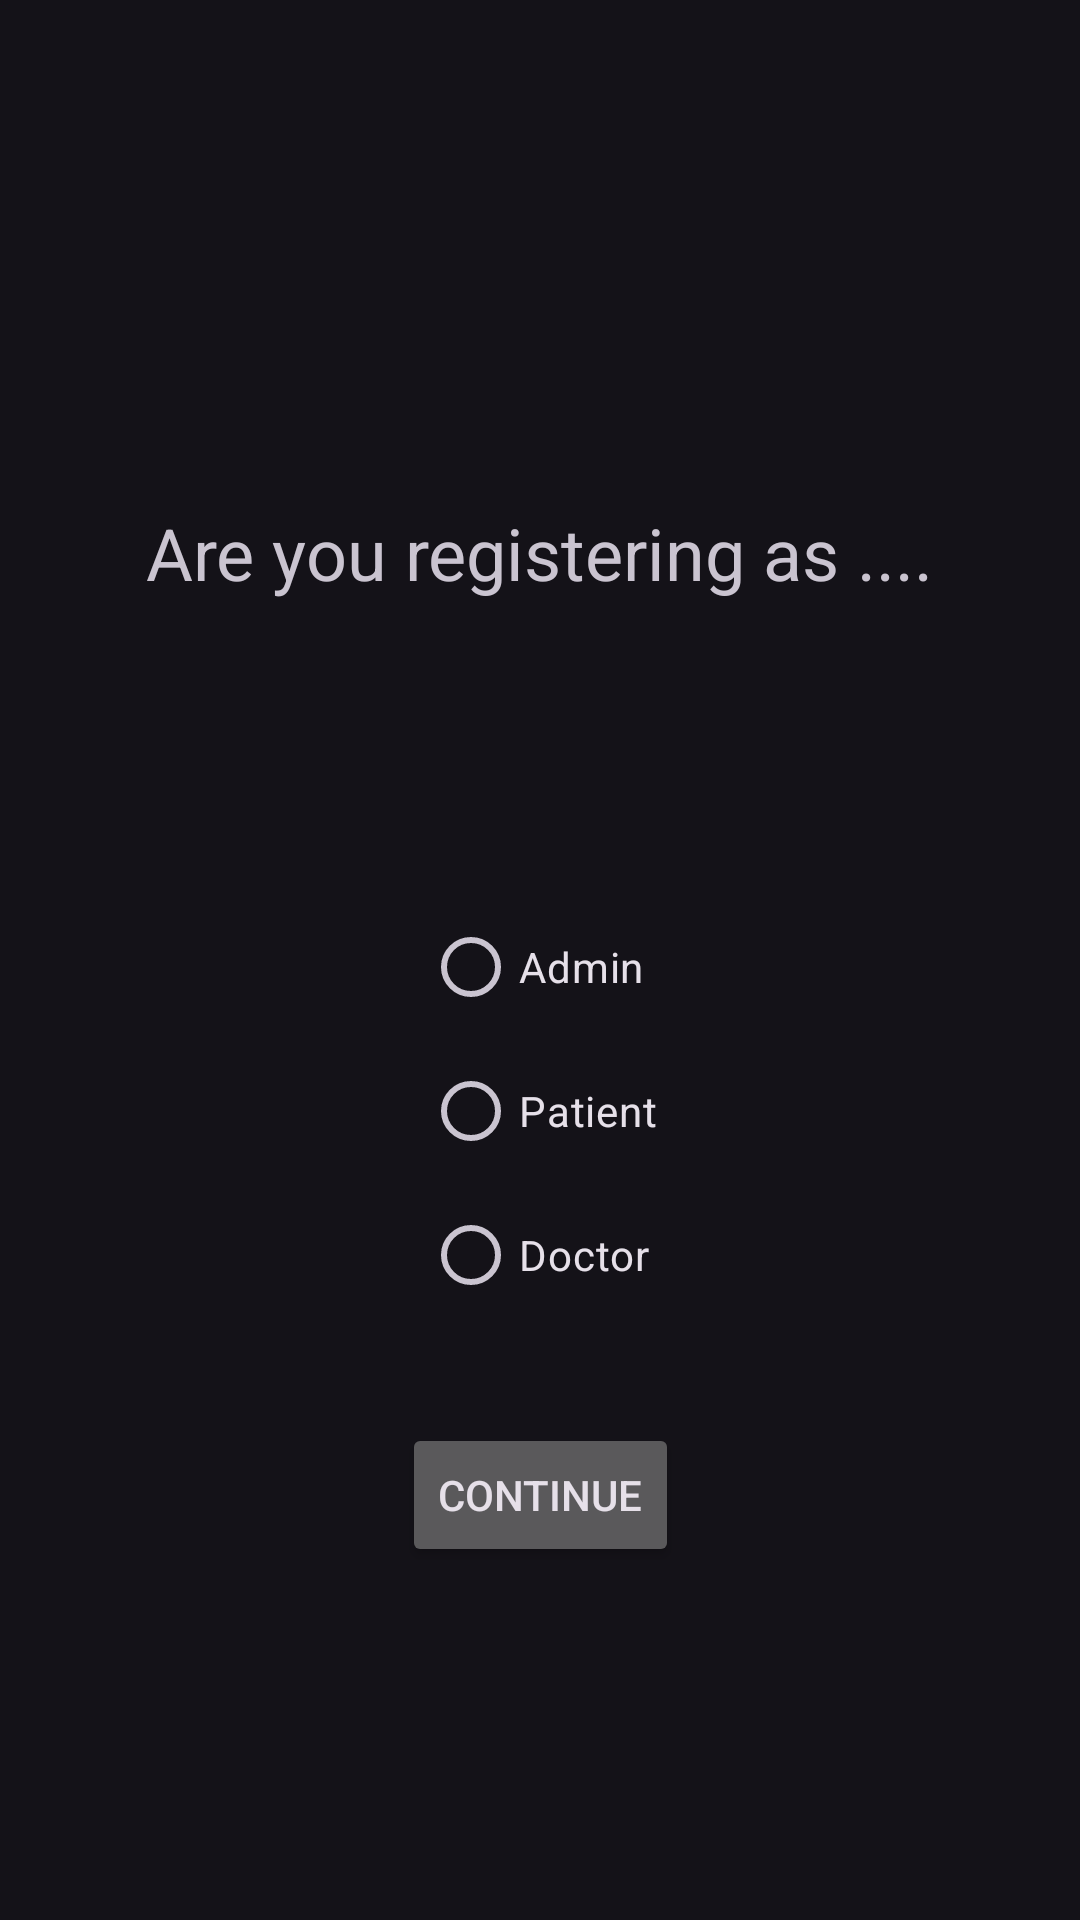

This screen was rendered from an Android layout file. Write that file and the resources it references.
<!-- AndroidManifest.xml: application theme Theme.Material3.Dark -->
<!-- res/layout/acount_type_selection_view.xml -->
<?xml version="1.0" encoding="utf-8"?>
<androidx.constraintlayout.widget.ConstraintLayout xmlns:android="http://schemas.android.com/apk/res/android"
    xmlns:app="http://schemas.android.com/apk/res-auto"
    android:layout_width="match_parent"
    android:layout_height="match_parent">

    <RadioGroup
        android:id="@+id/userTypeSelection"
        android:layout_width="wrap_content"
        android:layout_height="wrap_content"
        android:layout_marginTop="-100dp"
        app:layout_constraintBottom_toBottomOf="parent"
        app:layout_constraintEnd_toEndOf="parent"
        app:layout_constraintStart_toStartOf="parent"
        app:layout_constraintTop_toBottomOf="@+id/accountTypeText">

        <RadioButton
            android:id="@+id/toAdmin"
            android:layout_width="match_parent"
            android:layout_height="wrap_content"
            android:text="Admin" />

        <RadioButton
            android:id="@+id/toPatient"
            android:layout_width="wrap_content"
            android:layout_height="wrap_content"
            android:text="Patient" />

        <RadioButton
            android:id="@+id/toDoctor"
            android:layout_width="match_parent"
            android:layout_height="wrap_content"
            android:text="Doctor" />
    </RadioGroup>

    <TextView
        android:id="@+id/accountTypeText"
        android:layout_width="wrap_content"
        android:layout_height="wrap_content"
        android:layout_marginTop="168dp"
        android:text="@string/selectTypeSignUp"
        android:textSize="24sp"
        app:layout_constraintEnd_toEndOf="parent"
        app:layout_constraintStart_toStartOf="parent"
        app:layout_constraintTop_toTopOf="parent" />

    <Button
        android:id="@+id/continueBtn"
        android:layout_width="wrap_content"
        android:layout_height="wrap_content"
        android:layout_marginTop="32dp"
        android:text="Continue"
        app:layout_constraintEnd_toEndOf="@+id/userTypeSelection"
        app:layout_constraintStart_toStartOf="@+id/userTypeSelection"
        app:layout_constraintTop_toBottomOf="@+id/userTypeSelection" />

</androidx.constraintlayout.widget.ConstraintLayout>
<!-- resources referenced by this layout -->
<resources>
  <string name="selectTypeSignUp">Are you registering as ....</string>
</resources>
